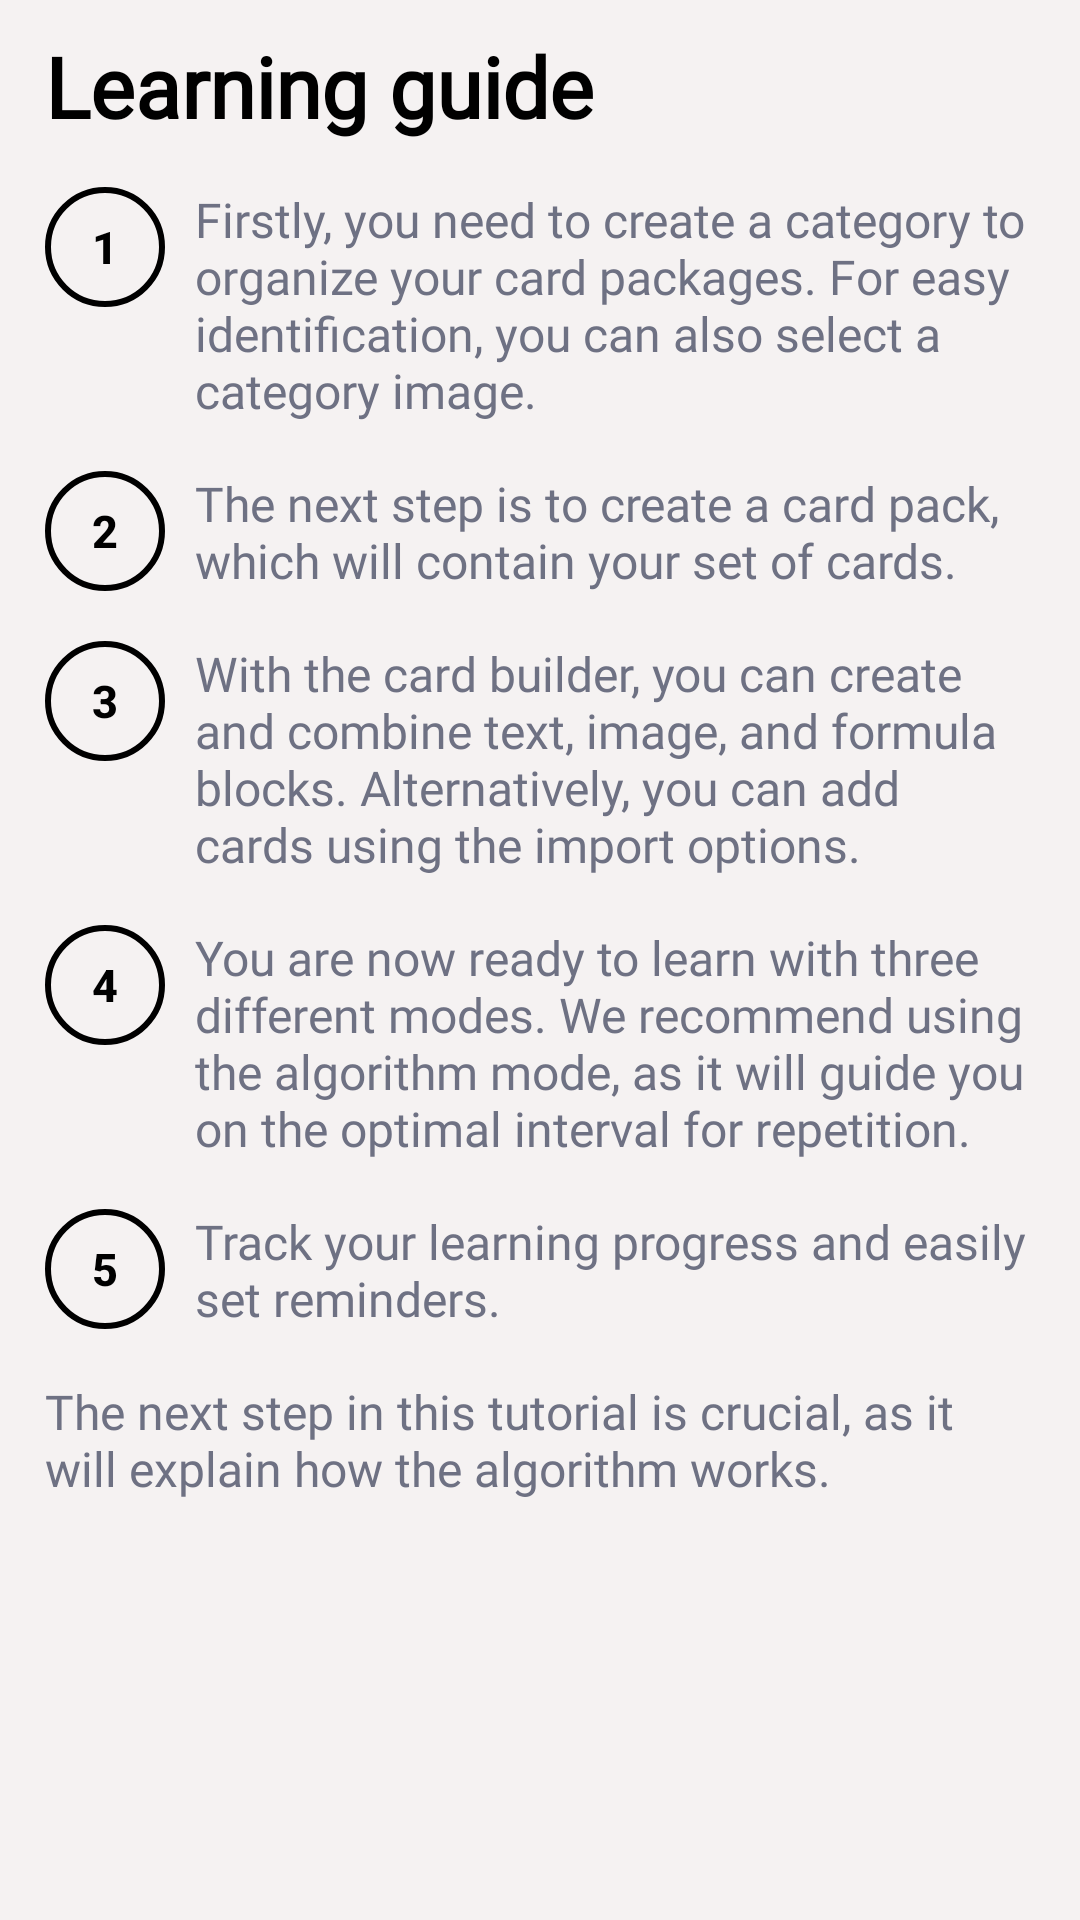

Write the Android layout XML for this screen, with the resource values it uses.
<!-- AndroidManifest.xml: application theme Theme.BC_praca_X -->
<!-- res/layout/fragment_tutorial_2.xml -->
<?xml version="1.0" encoding="utf-8"?>
<FrameLayout xmlns:android="http://schemas.android.com/apk/res/android"
    xmlns:app="http://schemas.android.com/apk/res-auto"
    xmlns:tools="http://schemas.android.com/tools"
    android:layout_width="match_parent"
    android:layout_height="match_parent"
    android:background="#F5F2F2"
    tools:context=".user_tutorial.TutorialFragment">


    <LinearLayout
        android:layout_width="match_parent"
        android:layout_height="match_parent"
        android:layout_marginLeft="15dp"
        android:layout_marginTop="10dp"
        android:layout_marginRight="15dp"
        android:gravity="center"
        android:orientation="vertical">

        <ScrollView
            style="@android:style/Widget.Holo.ScrollView"
            android:layout_width="match_parent"
            android:layout_height="match_parent"
            android:fadeScrollbars="false"
            android:scrollbarSize="2dp"
            android:scrollbarStyle="outsideInset"
            android:scrollbars="vertical">

            <LinearLayout
                android:layout_width="match_parent"
                android:layout_height="wrap_content"
                android:orientation="vertical">

                <TextView
                    android:id="@+id/textView38"
                    android:layout_width="match_parent"
                    android:layout_height="wrap_content"
                    android:layout_marginBottom="15dp"
                    android:fontFamily="@font/inter"
                    android:text="@string/Learning_guide"
                    android:textColor="#000000"
                    android:textSize="28dp"
                    android:textStyle="bold" />

                <LinearLayout
                    android:layout_width="match_parent"
                    android:layout_height="wrap_content"
                    android:layout_marginBottom="16dp"
                    android:layout_weight="0"
                    android:gravity="center_vertical"
                    android:orientation="horizontal">

                    <Button
                        android:id="@+id/button_1_point"
                        android:layout_width="40dp"
                        android:layout_height="40dp"
                        android:layout_gravity="top"
                        android:layout_marginRight="10dp"
                        android:background="@drawable/tutorial_buttons"
                        android:elevation="0dp"
                        android:padding="2dp"
                        android:stateListAnimator="@null"
                        android:text="1"
                        android:textAllCaps="false"
                        android:textColor="#000000"
                        android:textSize="15dp"
                        android:textStyle="bold"
                        app:backgroundTint="@null" />

                    <TextView
                        android:id="@+id/textView_1_point"
                        android:layout_width="wrap_content"
                        android:layout_height="wrap_content"
                        android:layout_weight="1"
                        android:fontFamily="@font/inter"
                        android:text="@string/tutorial_2_1"
                        android:textColor="#6E7183"
                        android:textSize="16dp" />
                </LinearLayout>

                <LinearLayout
                    android:layout_width="match_parent"
                    android:layout_height="match_parent"
                    android:layout_marginBottom="16dp"
                    android:layout_weight="0"
                    android:gravity="center_vertical"
                    android:orientation="horizontal">

                    <Button
                        android:id="@+id/button_2_point"
                        android:layout_width="40dp"
                        android:layout_height="40dp"
                        android:layout_gravity="top"
                        android:layout_marginRight="10dp"
                        android:background="@drawable/tutorial_buttons"
                        android:elevation="0dp"
                        android:padding="2dp"
                        android:stateListAnimator="@null"
                        android:text="2"
                        android:textAllCaps="false"
                        android:textColor="#000000"
                        android:textSize="15dp"
                        android:textStyle="bold"
                        app:backgroundTint="@null" />

                    <TextView
                        android:id="@+id/textView_2_point"
                        android:layout_width="wrap_content"
                        android:layout_height="wrap_content"
                        android:layout_weight="1"
                        android:fontFamily="@font/inter"
                        android:text="@string/tutorial_2_2"
                        android:textColor="#6E7183"
                        android:textSize="16sp" />

                </LinearLayout>

                <LinearLayout
                    android:layout_width="match_parent"
                    android:layout_height="match_parent"
                    android:layout_marginBottom="16dp"
                    android:layout_weight="0"
                    android:gravity="center_vertical"
                    android:orientation="horizontal">

                    <Button
                        android:id="@+id/button_3_point"
                        android:layout_width="40dp"
                        android:layout_height="40dp"
                        android:layout_gravity="top"
                        android:layout_marginRight="10dp"
                        android:background="@drawable/tutorial_buttons"
                        android:elevation="0dp"
                        android:padding="2dp"
                        android:stateListAnimator="@null"
                        android:text="3"
                        android:textAllCaps="false"
                        android:textColor="#000000"
                        android:textSize="15dp"
                        android:textStyle="bold"
                        app:backgroundTint="@null" />

                    <TextView
                        android:id="@+id/textView_3_point"
                        android:layout_width="wrap_content"
                        android:layout_height="wrap_content"
                        android:layout_weight="1"
                        android:fontFamily="@font/inter"
                        android:text="@string/tutorial_2_3"
                        android:textColor="#6E7183"
                        android:textSize="16sp" />

                </LinearLayout>

                <LinearLayout
                    android:layout_width="match_parent"
                    android:layout_height="match_parent"
                    android:layout_marginBottom="16dp"
                    android:layout_weight="0"
                    android:gravity="center_vertical"
                    android:orientation="horizontal">

                    <Button
                        android:id="@+id/button_4_point"
                        android:layout_width="40dp"
                        android:layout_height="40dp"
                        android:layout_gravity="top"
                        android:layout_marginRight="10dp"
                        android:background="@drawable/tutorial_buttons"
                        android:elevation="0dp"
                        android:padding="2dp"
                        android:stateListAnimator="@null"
                        android:text="4"
                        android:textAllCaps="false"
                        android:textColor="#000000"
                        android:textSize="15dp"
                        android:textStyle="bold"
                        app:backgroundTint="@null" />

                    <TextView
                        android:id="@+id/textView_4_point"
                        android:layout_width="wrap_content"
                        android:layout_height="wrap_content"
                        android:layout_weight="1"
                        android:fontFamily="@font/inter"
                        android:text="@string/tutorial_2_4"
                        android:textColor="#6E7183"
                        android:textSize="16sp" />

                </LinearLayout>

                <LinearLayout
                    android:layout_width="match_parent"
                    android:layout_height="match_parent"
                    android:layout_marginBottom="16dp"
                    android:gravity="center_vertical"
                    android:orientation="horizontal">

                    <Button
                        android:id="@+id/button_5_point"
                        android:layout_width="40dp"
                        android:layout_height="40dp"
                        android:layout_gravity="top"
                        android:layout_marginRight="10dp"
                        android:background="@drawable/tutorial_buttons"
                        android:elevation="0dp"
                        android:padding="2dp"
                        android:stateListAnimator="@null"
                        android:text="5"
                        android:textAllCaps="false"
                        android:textColor="#000000"
                        android:textSize="15dp"
                        android:textStyle="bold"
                        app:backgroundTint="@null" />

                    <TextView
                        android:id="@+id/textView_5_point"
                        android:layout_width="wrap_content"
                        android:layout_height="wrap_content"
                        android:layout_weight="1"
                        android:fontFamily="@font/inter"
                        android:text="@string/tutorial_2_5"
                        android:textColor="#6E7183"
                        android:textSize="16sp" />

                </LinearLayout>

                <TextView
                    android:id="@+id/textView39"
                    android:layout_width="wrap_content"
                    android:layout_height="wrap_content"
                    android:layout_weight="0"
                    android:fontFamily="@font/inter"
                    android:text="@string/tutorial_2_6"
                    android:textColor="#6E7183"
                    android:textSize="16sp" />
            </LinearLayout>
        </ScrollView>

    </LinearLayout>
</FrameLayout>
<!-- resources referenced by this layout -->
<resources>
  <!-- drawable tutorial_buttons (drawable) -->
  <shape xmlns:android="http://schemas.android.com/apk/res/android"
      android:shape="oval">
  
      <solid android:color="@android:color/transparent"/>
      <stroke android:width="2dp" android:color="@android:color/black"/>
  </shape>
  <string name="Learning_guide">Learning guide</string>
  <string name="tutorial_2_1">Firstly, you need to create a category to organize your card packages. For easy identification, you can also select a category image.</string>
  <string name="tutorial_2_2">The next step is to create a card pack, which will contain your set of cards.</string>
  <string name="tutorial_2_3">With the card builder, you can create and combine text, image, and formula blocks. Alternatively, you can add cards using the import options.</string>
  <string name="tutorial_2_4">You are now ready to learn with three different modes. We recommend using the algorithm mode, as it will guide you on the optimal interval for repetition.</string>
  <string name="tutorial_2_5">Track your learning progress and easily set reminders.</string>
  <string name="tutorial_2_6">The next step in this tutorial is crucial, as it will explain how the algorithm works.</string>
  <style name="Theme.BC_praca_X" parent="Theme.MaterialComponents.Light.NoActionBar">
          
          <item name="colorPrimary">@color/primary_orange</item>
          <item name="colorPrimaryVariant">@color/purple_700</item>
          <item name="colorOnPrimary">@color/white</item>
          
          <item name="colorSecondary">@color/teal_200</item>
          <item name="colorSecondaryVariant">@color/teal_700</item>
          <item name="colorOnSecondary">@color/black</item>
          
          <item name="android:statusBarColor">@color/black</item>
          <item name="android:windowEnterAnimation">@null</item>
          <item name="android:windowExitAnimation">@null</item>
          <item name="android:windowAnimationStyle">@null</item>
          
      </style>
  <color name="primary_orange">#F85F3B</color>
  <color name="purple_700">#FF3700B3</color>
  <color name="white">#FFFFFFFF</color>
  <color name="teal_200">#FF03DAC5</color>
  <color name="teal_700">#FF018786</color>
  <color name="black">#FF000000</color>
</resources>
